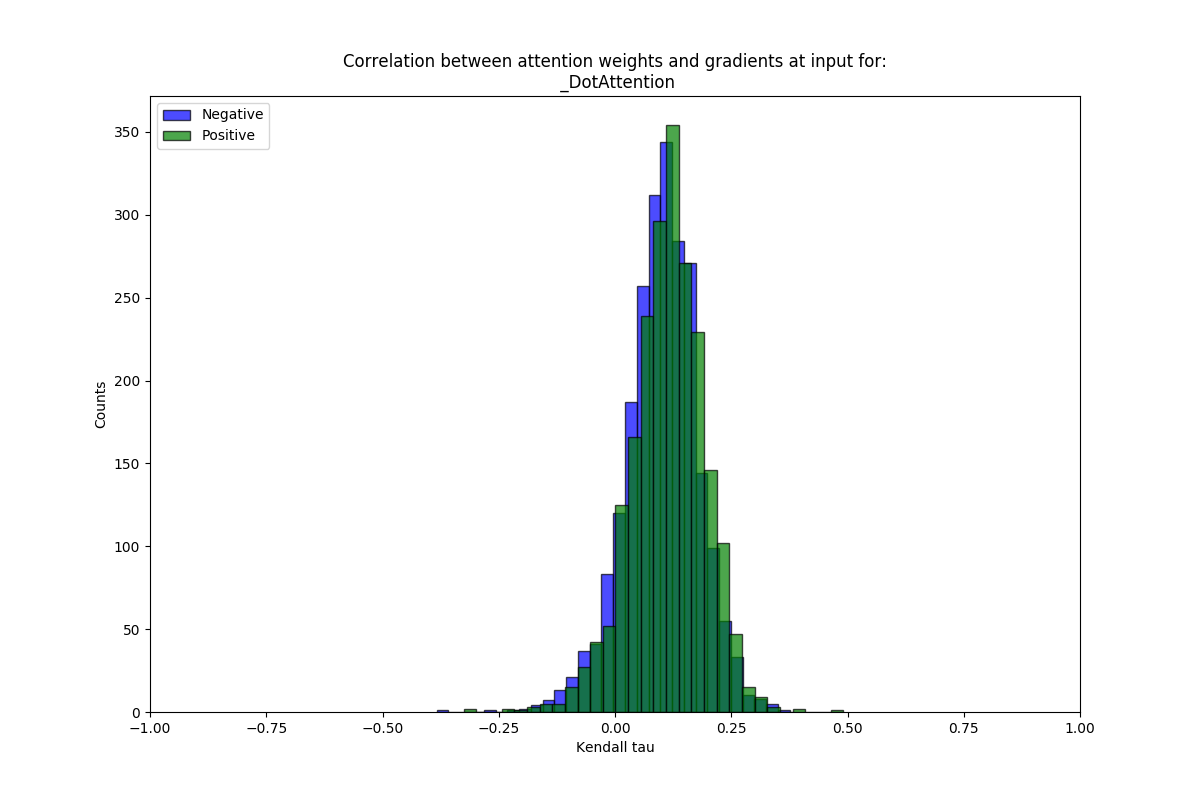

The file beside this chart, header and first rows:
mean, stdev, sig_frac, name
0.09994, 0.07886, 0.5634, neg
0.1137, 0.07963, 0.6244, pos
